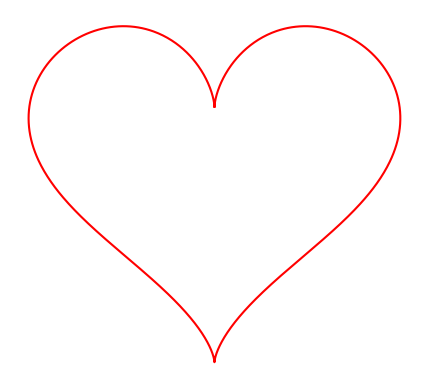

Source code (Python):
import numpy as np
import matplotlib.pyplot as plt
from matplotlib.animation import FuncAnimation

t = np.linspace(0, 2 * np.pi, 1000)

x = 16 * np.sin(t)**3
y = 13 * np.cos(t) - 5 * np.cos(2 * t) - 2 * np.cos(3 * t) - np.cos(4 * t)

fig, ax = plt.subplots()
ax.set_aspect('equal', adjustable='box')
ax.axis('off')

heart, = ax.plot(x, y, color='red')

def update(frame):
    heart.set_data(x * (1 + 0.1 * np.sin(frame / 10)), y * (1 + 0.1 * np.sin(frame / 10)))
    return heart,

ani = FuncAnimation(fig, update, frames=range(0, 200), interval=50, blit=True)

plt.show()